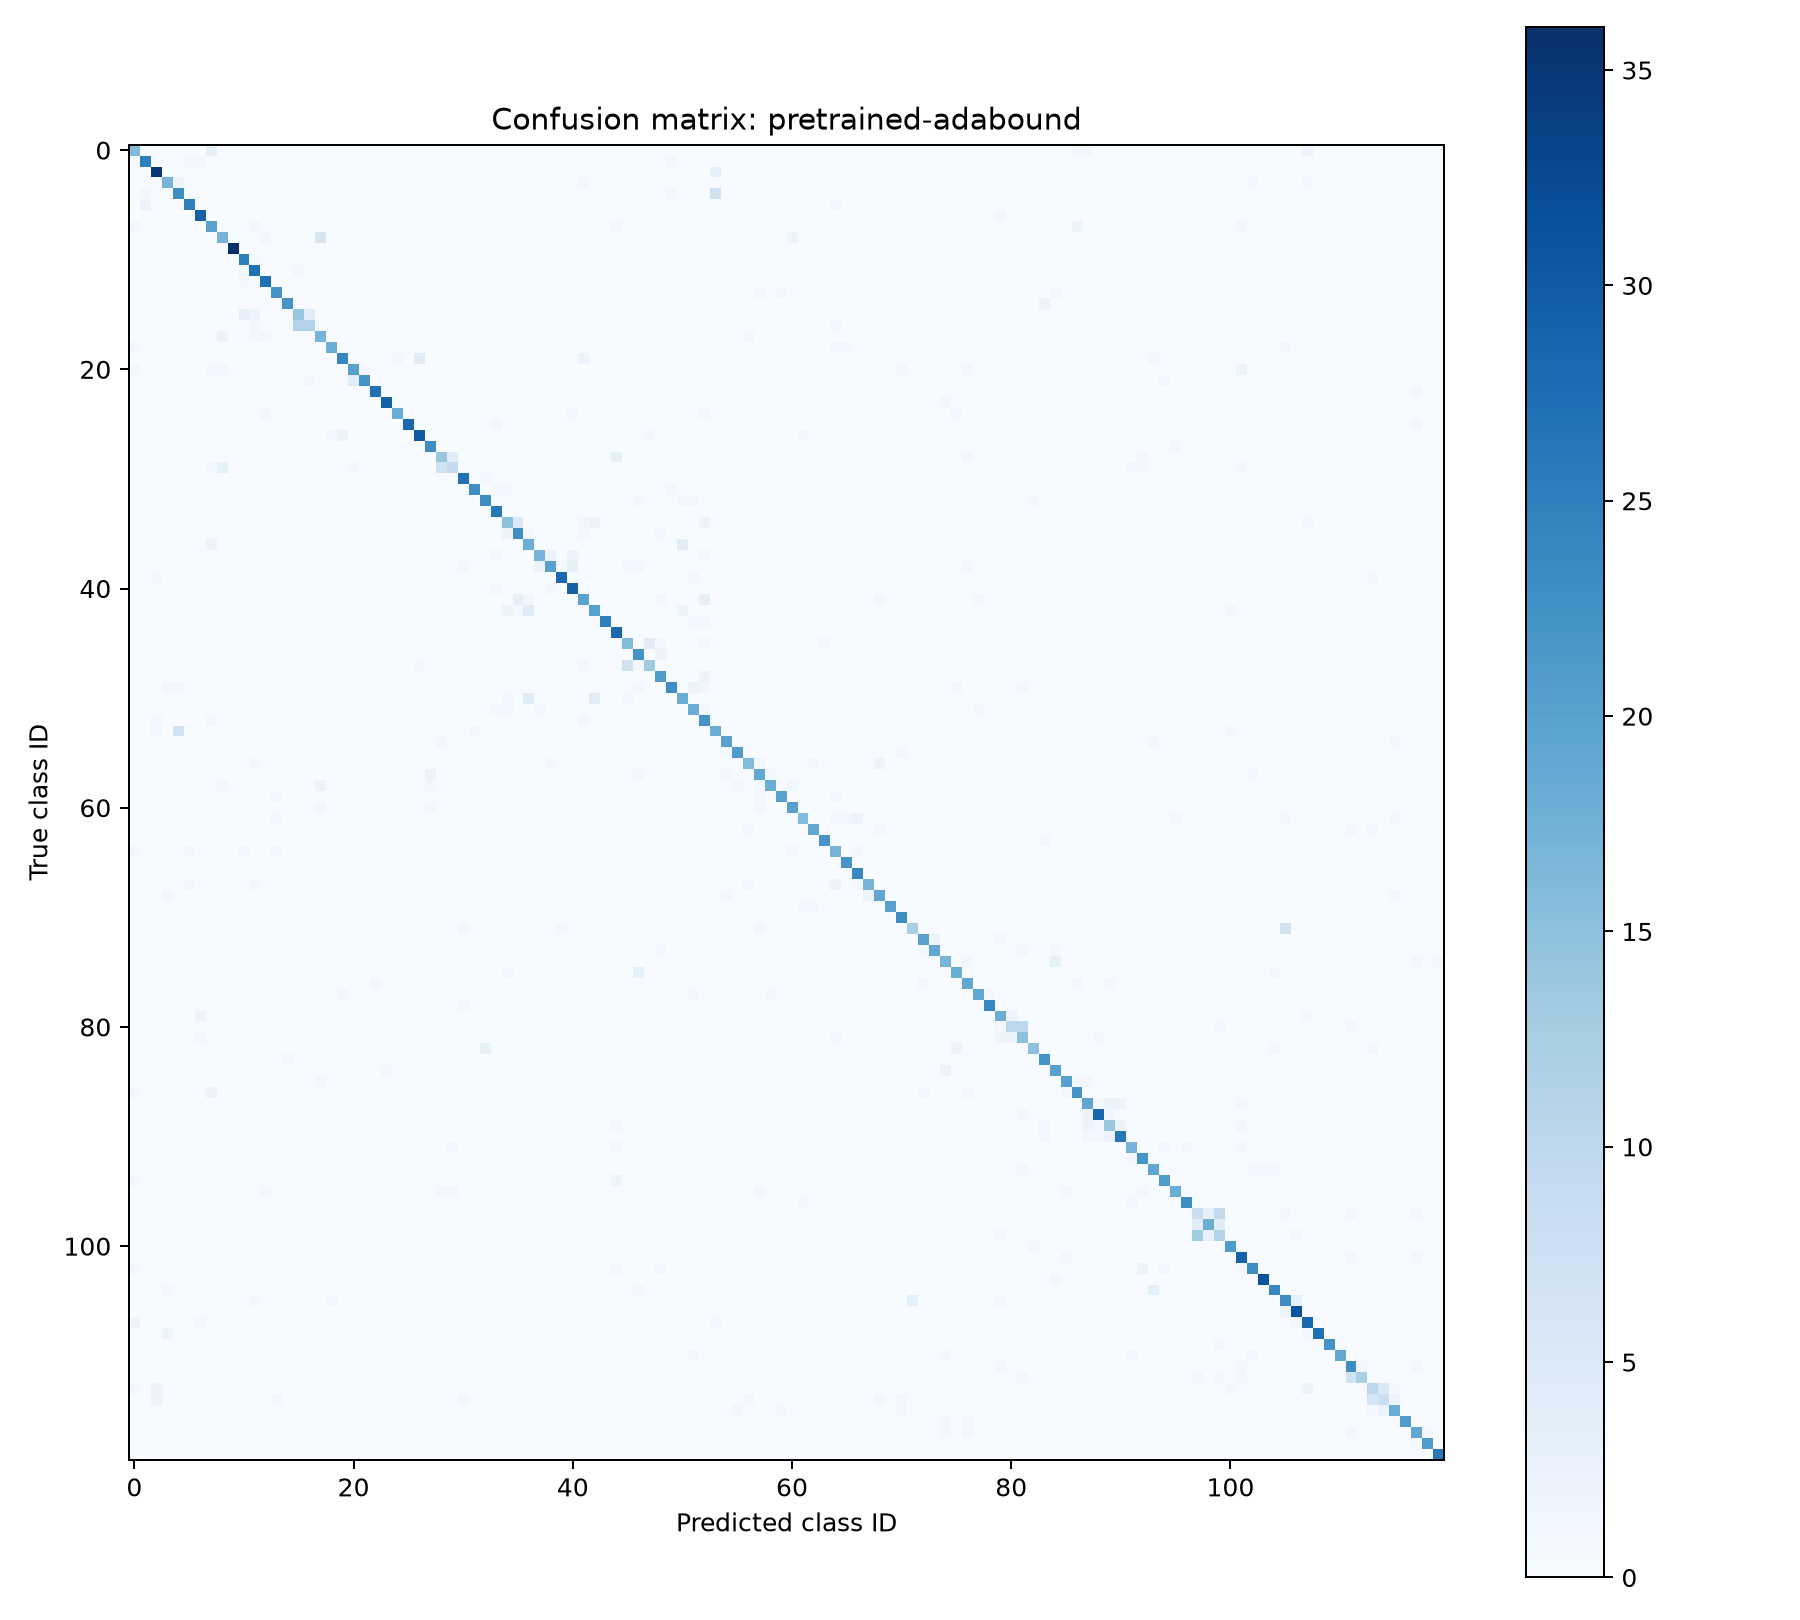

The table this chart was drawn from, first rows:
True / Predicted, n02085620-Chihuahua, n02085782-Japanese_spaniel, n02085936-Maltese_dog, n02086079-Pekinese, n02086240-Shih-Tzu, n02086646-Blenheim_spaniel, n02086910-papillon, n02087046-toy_terrier, n02087394-Rhodesian_ridgeback, n02088094-Afghan_hound, n02088238-basset, n02088364-beagle, n02088466-bloodhound, n02088632-bluetick, n02089078-black-and-tan_coonhound, n02089867-Walker_hound, n02089973-English_foxhound, n02090379-redbone, n02090622-borzoi, n02090721-Irish_wolfhound, n02091032-Italian_greyhound, n02091134-whippet, n02091244-Ibizan_hound
n02085620-Chihuahua, 16, 0, 0, 0, 0, 0, 0, 3, 0, 0, 0, 0, 0, 0, 0, 0, 0, 0, 0, 0, 0, 0, 0
n02085782-Japanese_spaniel, 0, 25, 0, 0, 0, 1, 1, 0, 0, 0, 0, 0, 0, 0, 0, 0, 0, 0, 0, 0, 0, 0, 0
n02085936-Maltese_dog, 0, 0, 35, 0, 0, 0, 0, 0, 0, 0, 0, 0, 0, 0, 0, 0, 0, 0, 0, 0, 0, 0, 0
n02086079-Pekinese, 0, 0, 0, 17, 2, 0, 0, 0, 0, 0, 0, 0, 0, 0, 0, 0, 0, 0, 0, 0, 0, 0, 0
n02086240-Shih-Tzu, 0, 1, 0, 0, 23, 0, 0, 0, 0, 0, 0, 0, 0, 0, 0, 0, 0, 0, 0, 0, 0, 0, 0
n02086646-Blenheim_spaniel, 0, 2, 0, 0, 0, 25, 0, 0, 0, 0, 0, 0, 0, 0, 0, 0, 0, 0, 0, 0, 0, 0, 0
n02086910-papillon, 0, 0, 0, 0, 0, 0, 29, 0, 0, 0, 0, 0, 0, 0, 0, 0, 0, 0, 0, 0, 0, 0, 0
n02087046-toy_terrier, 1, 0, 0, 0, 0, 0, 0, 20, 0, 0, 0, 1, 0, 0, 0, 0, 0, 0, 0, 0, 0, 0, 0
n02087394-Rhodesian_ridgeback, 0, 0, 0, 0, 0, 0, 0, 0, 17, 0, 0, 0, 1, 0, 0, 0, 0, 6, 0, 0, 0, 0, 0
n02088094-Afghan_hound, 0, 0, 0, 0, 0, 0, 0, 0, 0, 36, 0, 0, 0, 0, 0, 0, 0, 0, 0, 0, 0, 0, 0
n02088238-basset, 0, 0, 0, 0, 0, 0, 0, 0, 0, 0, 25, 1, 0, 0, 0, 0, 0, 0, 0, 0, 0, 0, 0
n02088364-beagle, 0, 0, 0, 0, 0, 0, 0, 0, 0, 0, 1, 27, 0, 0, 0, 1, 0, 0, 0, 0, 0, 0, 0
n02088466-bloodhound, 0, 0, 0, 0, 0, 0, 0, 0, 0, 0, 1, 0, 27, 0, 0, 0, 0, 0, 0, 0, 0, 0, 0
n02088632-bluetick, 0, 0, 0, 0, 0, 0, 0, 0, 0, 0, 0, 0, 0, 22, 0, 0, 0, 0, 0, 0, 0, 0, 0
n02089078-black-and-tan_coonhound, 0, 0, 0, 0, 0, 0, 0, 0, 0, 0, 0, 0, 0, 0, 22, 0, 0, 0, 0, 0, 0, 0, 0
n02089867-Walker_hound, 0, 0, 0, 0, 0, 0, 0, 0, 0, 0, 3, 2, 0, 0, 0, 14, 4, 0, 0, 0, 0, 0, 0
n02089973-English_foxhound, 0, 0, 0, 0, 0, 0, 0, 0, 0, 0, 0, 1, 0, 0, 0, 11, 11, 0, 0, 0, 0, 0, 0
n02090379-redbone, 0, 0, 0, 0, 0, 0, 0, 0, 2, 0, 0, 1, 1, 0, 0, 0, 0, 17, 0, 0, 0, 0, 0
n02090622-borzoi, 1, 0, 0, 0, 0, 0, 0, 0, 0, 0, 0, 0, 0, 0, 0, 0, 0, 0, 18, 0, 0, 0, 0
n02090721-Irish_wolfhound, 0, 0, 0, 0, 0, 0, 0, 0, 0, 0, 0, 0, 0, 0, 0, 0, 0, 0, 0, 24, 0, 0, 0
n02091032-Italian_greyhound, 1, 0, 0, 0, 0, 0, 0, 1, 1, 0, 0, 0, 0, 0, 0, 0, 0, 0, 0, 0, 20, 1, 0
n02091134-whippet, 0, 0, 0, 0, 0, 0, 0, 0, 0, 0, 0, 0, 0, 0, 0, 0, 1, 0, 0, 0, 4, 22, 0
n02091244-Ibizan_hound, 0, 0, 0, 0, 0, 0, 0, 0, 0, 0, 0, 0, 0, 0, 0, 0, 0, 0, 0, 0, 0, 0, 27
n02091467-Norwegian_elkhound, 0, 0, 0, 0, 0, 0, 0, 0, 0, 0, 0, 0, 0, 0, 0, 0, 0, 0, 0, 0, 0, 0, 0
n02091635-otterhound, 0, 0, 0, 0, 0, 0, 0, 0, 0, 0, 0, 0, 1, 0, 0, 0, 0, 0, 0, 0, 0, 0, 0
n02091831-Saluki, 0, 0, 0, 0, 0, 0, 0, 0, 0, 0, 0, 0, 0, 0, 0, 0, 0, 0, 0, 0, 0, 0, 0
n02092002-Scottish_deerhound, 0, 0, 0, 0, 0, 0, 0, 0, 0, 0, 0, 0, 0, 0, 0, 0, 0, 0, 1, 2, 0, 0, 0
n02092339-Weimaraner, 0, 0, 0, 0, 0, 0, 0, 0, 0, 0, 0, 0, 0, 0, 0, 0, 0, 0, 0, 0, 0, 0, 0
n02093256-Staffordshire_bullterrier, 0, 0, 0, 0, 0, 0, 0, 0, 0, 0, 0, 0, 0, 0, 0, 0, 0, 0, 0, 0, 0, 0, 0
n02093428-American_Staffordshire_terrier, 0, 0, 0, 0, 0, 0, 0, 1, 3, 0, 0, 0, 0, 0, 0, 0, 0, 0, 0, 0, 1, 0, 0
n02093647-Bedlington_terrier, 0, 0, 0, 0, 0, 0, 0, 0, 0, 0, 0, 0, 0, 0, 0, 0, 0, 0, 0, 0, 0, 0, 0
n02093754-Border_terrier, 0, 0, 0, 0, 0, 0, 0, 0, 0, 0, 0, 0, 0, 0, 0, 0, 0, 0, 0, 0, 0, 0, 0
n02093859-Kerry_blue_terrier, 0, 0, 0, 0, 0, 0, 0, 0, 0, 0, 0, 0, 0, 0, 0, 0, 0, 0, 0, 0, 0, 0, 0
n02093991-Irish_terrier, 0, 0, 0, 0, 0, 0, 0, 0, 0, 0, 0, 0, 0, 0, 0, 0, 0, 0, 0, 0, 0, 0, 0
n02094114-Norfolk_terrier, 0, 0, 0, 0, 0, 0, 0, 0, 0, 0, 0, 0, 0, 0, 0, 0, 0, 0, 0, 0, 0, 0, 0
n02094258-Norwich_terrier, 0, 0, 0, 0, 0, 0, 0, 0, 0, 0, 0, 0, 0, 0, 0, 0, 0, 0, 0, 0, 0, 0, 0
n02094433-Yorkshire_terrier, 0, 0, 0, 0, 0, 0, 0, 2, 0, 0, 0, 0, 0, 0, 0, 0, 0, 0, 0, 0, 0, 0, 0
n02095314-wire-haired_fox_terrier, 0, 0, 0, 0, 0, 0, 0, 0, 0, 0, 0, 0, 0, 0, 0, 0, 0, 0, 0, 0, 0, 0, 0
n02095570-Lakeland_terrier, 0, 0, 0, 0, 0, 0, 0, 0, 0, 0, 0, 0, 0, 0, 0, 0, 0, 0, 0, 0, 0, 0, 0
n02095889-Sealyham_terrier, 0, 0, 1, 0, 0, 0, 0, 0, 0, 0, 0, 0, 0, 0, 0, 0, 0, 0, 0, 0, 0, 0, 0
n02096051-Airedale, 0, 0, 0, 0, 0, 0, 0, 0, 0, 0, 0, 0, 0, 0, 0, 0, 0, 0, 0, 0, 0, 0, 0
n02096177-cairn, 0, 0, 0, 0, 0, 0, 0, 0, 0, 0, 0, 0, 0, 0, 0, 0, 0, 0, 0, 0, 0, 0, 0
n02096294-Australian_terrier, 0, 0, 0, 0, 0, 0, 0, 0, 0, 0, 0, 0, 0, 0, 0, 0, 0, 0, 0, 0, 0, 0, 0
n02096437-Dandie_Dinmont, 0, 0, 0, 0, 0, 0, 0, 0, 0, 0, 0, 0, 0, 0, 0, 0, 0, 0, 0, 0, 0, 0, 0
n02096585-Boston_bull, 0, 0, 0, 0, 0, 0, 0, 0, 0, 0, 0, 0, 0, 0, 0, 0, 0, 0, 0, 0, 0, 0, 0
n02097047-miniature_schnauzer, 0, 0, 0, 0, 0, 0, 0, 0, 0, 0, 0, 0, 0, 0, 0, 0, 0, 0, 0, 0, 0, 0, 0
n02097130-giant_schnauzer, 0, 0, 0, 0, 0, 0, 0, 0, 0, 0, 0, 0, 0, 0, 0, 0, 0, 0, 0, 0, 0, 0, 0
n02097209-standard_schnauzer, 0, 0, 0, 0, 0, 0, 0, 0, 0, 0, 0, 0, 0, 0, 0, 0, 0, 0, 0, 0, 0, 0, 0
n02097298-Scotch_terrier, 0, 0, 0, 0, 0, 0, 0, 0, 0, 0, 0, 0, 0, 0, 0, 0, 0, 0, 0, 0, 0, 0, 0
n02097474-Tibetan_terrier, 0, 0, 0, 1, 1, 0, 0, 0, 0, 0, 0, 0, 0, 0, 0, 0, 0, 0, 0, 0, 0, 0, 0
n02097658-silky_terrier, 0, 0, 0, 0, 0, 0, 0, 0, 0, 0, 0, 0, 0, 0, 0, 0, 0, 0, 0, 0, 0, 0, 0
n02098105-soft-coated_wheaten_terrier, 0, 0, 0, 0, 0, 0, 0, 0, 0, 0, 0, 0, 0, 0, 0, 0, 0, 0, 0, 0, 0, 0, 0
n02098286-West_Highland_white_terrier, 0, 0, 1, 0, 0, 0, 0, 1, 0, 0, 0, 0, 0, 0, 0, 0, 0, 0, 0, 0, 0, 0, 0
n02098413-Lhasa, 0, 0, 1, 0, 7, 0, 0, 0, 0, 0, 0, 0, 0, 0, 0, 0, 0, 0, 0, 0, 0, 0, 0
n02099267-flat-coated_retriever, 0, 0, 0, 0, 0, 0, 0, 0, 0, 0, 0, 0, 0, 0, 0, 0, 0, 0, 0, 0, 0, 0, 0
n02099429-curly-coated_retriever, 0, 0, 0, 0, 0, 0, 0, 0, 0, 0, 0, 0, 0, 0, 0, 0, 0, 0, 0, 0, 0, 0, 0
n02099601-golden_retriever, 0, 0, 0, 0, 0, 0, 0, 0, 0, 0, 0, 1, 0, 0, 0, 0, 0, 0, 0, 0, 0, 0, 0
n02099712-Labrador_retriever, 0, 0, 0, 0, 0, 0, 0, 0, 0, 0, 0, 0, 0, 0, 0, 0, 0, 0, 0, 0, 0, 0, 0
n02099849-Chesapeake_Bay_retriever, 0, 0, 0, 0, 0, 0, 0, 0, 1, 0, 0, 0, 0, 0, 0, 0, 0, 2, 0, 0, 0, 0, 0
n02100236-German_short-haired_pointer, 0, 0, 0, 0, 0, 0, 0, 0, 0, 0, 0, 0, 0, 1, 0, 0, 0, 0, 0, 0, 0, 0, 0
... 60 more rows
